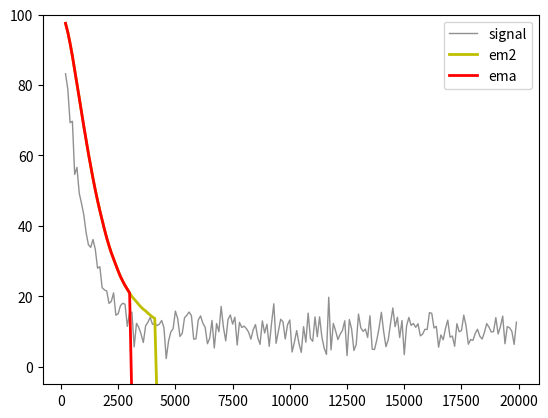

Write Python code to recreate this figure.
# -*- coding: utf-8 -*-
"""
Created on Sat Dec  6 08:24:31 2025

@author: am
"""

import os
import numpy as np
import math
import matplotlib.pyplot as plt
import random

# generic infinite impulse response filter
# returns current and last values

def iir (current, c_data, c_recurs, mem_data, mem_recurs):
# 0. remember last output
    last = mem_recurs[0]
# 1. compute filter output
    v = 0
    i = 0
    mem_data[0] = current
    while i < len(c_data):
        v = v + c_data[i]*mem_data[i]
        i = i+1
    i = 0
    while i < len(c_recurs):
        v = v + c_recurs[i]*mem_recurs[i]
        i = i+1
# 2. reshuffle memory data
    i = len(mem_recurs) - 1
    while i > 0:
        mem_recurs[i] = mem_recurs[i-1] 
        i = i-1 
    mem_recurs[0] = v 
    i = len(mem_data) - 1
    while i > 0:
        mem_data[i] = mem_data[i-1] 
        i = i-1 
    return v, last

# translate cutoff frequence (in Nyquist units) to digital filter
def psi (cutoff):
    return ( math.cos(cutoff*3.14/2)/math.sin(cutoff*3.14/2))

# simple exponential moving average
def create_ema (cutoff, initialvalue):
    p = psi ( cutoff )
    mem_data, mem_recurs = [initialvalue],[initialvalue]
    c_data, c_recurs = [1/p],[1-1/p]
    return mem_data, mem_recurs, c_data, c_recurs

# EMA with nonrecursive 2nd order                
def create_ema2 (cutoff, initialvalue):
    p = psi ( cutoff )
    mem_data, mem_recurs = [initialvalue,initialvalue],[initialvalue]
    c_data, c_recurs = [1/(2*p),1/(2*p)],[1-1/p]
    return mem_data, mem_recurs, c_data, c_recurs
        
# 2md degree butterworth
def create_btw (cutoff, init):
    p = psi ( cutoff )
    mem_data, mem_recurs = [init,init,init],[init,init]
    denom = p**2 + math.sqrt(2)*p + 1
    c_data = [1/denom, 2/denom, 1/denom]
    c_recurs = [-2*(1-p**2)/denom,-(p**2 - math.sqrt(2)*p + 1)/denom]
    return mem_data, mem_recurs, c_data, c_recurs

start = 100 # start value for simulation

global_cutoff = 0.001 # cutoff frequency in simulation

# create filters
mem_dema, mem_rema, c_dema, c_rema = create_ema (global_cutoff,start)
mem_dem2, mem_rem2, c_dem2, c_rem2 = create_ema2(global_cutoff,start)
mem_dbtw, mem_rbtw, c_dbtw, c_rbtw = create_btw (global_cutoff,start)

def ema(current):
    return iir (v, c_dema, c_rema, mem_dema, mem_rema)
def em2(current):
    return iir (v, c_dem2, c_rem2, mem_dem2, mem_rem2)
def btw(current):
    return iir (v, c_dbtw, c_rbtw, mem_dbtw, mem_rbtw)

def noise(noisetype,noiselevel):
    if noisetype == 0:
        return random.gauss(0,math.sqrt(noiselevel))
    if noisetype == 1:
        return random.choice([-noiselevel,-noiselevel,2*noiselevel])

noisetype = 0
noiselevel = 10

rate = 0.001
threshold = 0.005

stopped = 0
stopema = 0
stopem2 = 0
stopbtw = 0

mean, mean2, tmix = 0, 0, 0
meanstart, meanstart2 = 0,0
t    = 0
vs   = []
emas = []
em2s = []
btws = []
ts   = []
while t < 20000:
    v = (start-10)*math.exp(-rate*t) + noise(noisetype,noiselevel) + 10 
    if stopped == 0:
        meanstart = meanstart + v
        meanstart2 = meanstart2 + v**2
    if stopped and t < 2*tmix:
        mean = mean + v
        mean2 = mean2 + v**2
    wbtw,lastbtw = btw (v )
    wema,lastema = ema (v )
    wem2,lastem2 = em2 (v )
    if t > 0.1/rate:
#        print (v,', ',w)
        if wbtw - lastbtw > threshold:
            stopbtw = 1
        if wema - lastema > threshold:
            stopema = 1
        if wem2 - lastem2 > threshold:
            stopem2 = 1
        if t % 100 == 0:
            vs.append(v)
            if stopbtw == 0:
                btws.append(wbtw)
            else:
                btws.append(-10)
            if stopema == 0:
                emas.append(wema)
            else:
                emas.append(-10)
            if stopem2 == 0:
                em2s.append(wem2)
            else:
                em2s.append(-10)
                if stopped == 0:
                    tmix, mean, mean2 = t, 0, 0
                    stopped = 1
                
            ts.append(t)
    t = t+1
print('t = ',t)
mean = mean / tmix
mean2 = mean2 / tmix
var = mean2 - mean**2
meanstart = meanstart / tmix
meanstart2 = meanstart2 / tmix
varstart = meanstart2 - meanstart**2
print ('tmix, mean, meanstart = ',tmix,' ', mean,' ', meanstart)
print ('var, varstart = ', var,' ',varstart)

fig, ax = plt.subplots()             # Create a 
ax.plot(ts, vs, color = '#909090', linewidth=1.0, label = 'signal')                 # Plot some data on the Axes.
#ax.plot(ts, btws, color = 'g', linewidth=1.0, label = 'btw')                 # Plot some data on the Axes.
ax.plot(ts, em2s, color = 'y', linewidth=2.0, label = 'em2')                 # Plot some data on the Axes.
ax.plot(ts, emas, color = 'r', linewidth=2.0, label = 'ema')                 # Plot some data on the Axes.
ax.set_ylim ([-5,100])                # Plot some data on the Axes.
ax.legend()
plt.show()                           # Show the figure.

    
